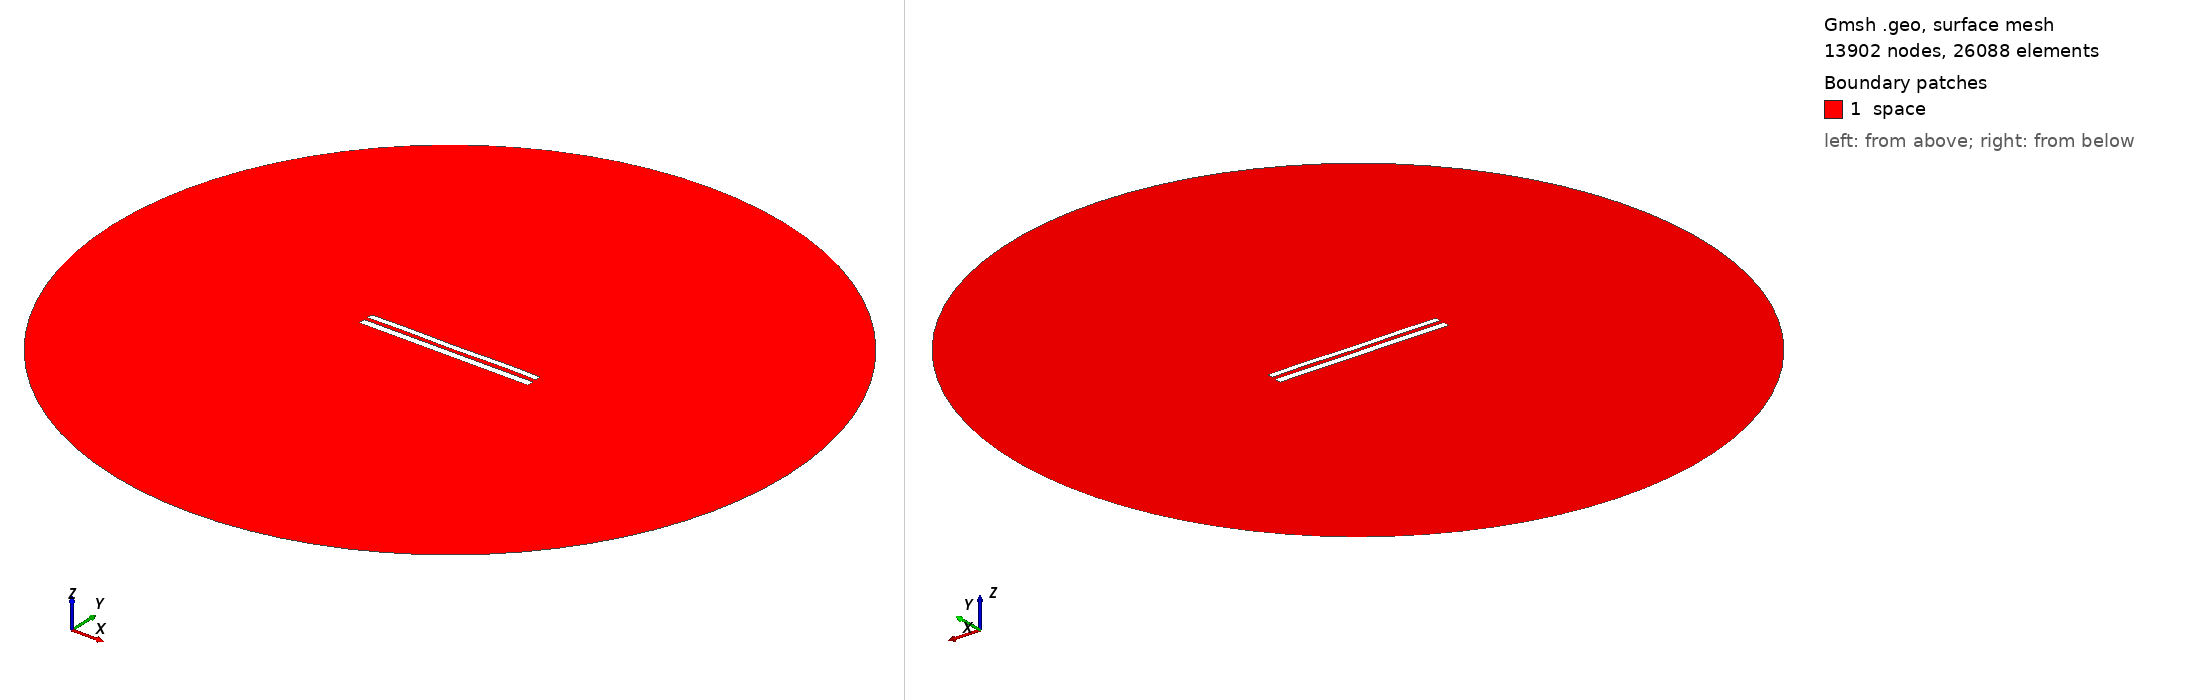

Gmsh geometry script, surface-meshed: 13902 nodes, 26088 surface elements. Boundary patches (legend numbers): 1 space. Left view from above one corner, right view from below the opposite corner. Legend entries are the model's physical surfaces. The drawing asked Gmsh for element sizes between 1% and 20% of the model's largest extent; the script's own settings can give other sizes.

=== 8690.geo (drawn) ===
//---------------------------------------
// Geometry kernel
//---------------------------------------

SetFactory("OpenCASCADE");



//---------------------------------------
// Parameters of the geometry
//---------------------------------------

// Overetch of the upper plate
overetch = 0.25;

// Distance between the plates
distance = 2.25;

// Discretization over the x axis (for the deformation)
nx = 50; 

// Length of the plate
L = 100 - overetch; 

// Number of modes
n = 4; 

// 1st mode coefficient
coeff(1) = 0.15;
beta(1) = 0.596864 * 3.1415926535 / L;

// 2nd mode coefficient
coeff(2) = 0.0;
beta(2) = 1.49418 * 3.1415926535 / L;

// 3rd mode coefficient
coeff(3) = 0.0;
beta(3) = 2.50025 * 3.1415926535 / L;

// 4th mode coefficient
coeff(4) = 0.15;
beta(4) = 3.49999 * 3.1415926535 / L;



//---------------------------------------
// Upper plate (deformed rectangle)
//---------------------------------------

// Coordiantes of the upper plate
xmin = -50;
xmax = 50 - overetch;

// Height of the upper plate
yheight = 4 - 2 * overetch;

// Indexes of the points
UpperID[] = {};
LowerID[] = {};
LeftID[] = {};
RightID[] = {};

// Point index
p = 1;

// Horizontal edges
For i In {1:nx}
    x = xmin + (i-1)*(xmax - xmin)/(nx-1);

    y_bottom = distance / 2 + overetch;
    For j In {1:n}
        C = (Cosh(beta(j)*L) + Cos(beta(j)*L)) / (Sinh(beta(j)*L) + Sin(beta(j)*L));
        y_bottom  = y_bottom + coeff(j) * (Cosh(beta(j)*(x+50)) - Cos(beta(j)*(x+50)) - C * (Sinh(beta(j)*(x+50)) - Sin(beta(j)*(x+50))));
    EndFor

    y_top = y_bottom + yheight;

    Point(p) = {x, y_top, 0, 1.0};
    UpperID[i] = p;
    p = p + 1;

    Point(p) = {x, y_bottom, 0, 1.0};
    LowerID[i] = p;
    p = p + 1;
EndFor

// Create point lists
UpperPts[] = {}; LowerPts[] = {};
For i In {1:nx}
  UpperPts[] += {UpperID[i]};
  LowerPts[] += {LowerID[i]};
EndFor

// Build splines
Spline(1) = {UpperPts[]};
Spline(2) = {LowerPts[]};
Line(3) = {LowerPts[nx-1], UpperPts[nx-1]};
Line(4) = {LowerPts[0], UpperPts[0]};

// Build the plane surface
Curve Loop(1) = {2, 3, -1, -4};
Plane Surface(1) = {1};



//---------------------------------------
// Lower plate (rectangle)
//---------------------------------------

// Vertices
Point(1001) = {-50, -1, 0, 1.0};
Point(1002) = { 50, -1, 0, 1.0};
Point(1003) = { 50,  -5, 0, 1.0};
Point(1004) = {-50,  -5, 0, 1.0};

// Edges
Line(5) = {1001, 1002};
Line(6) = {1002, 1003};
Line(7) = {1003, 1004};
Line(8) = {1004, 1001};

// Plane surface
Line Loop(2) = {5, 6, 7, 8};
Plane Surface(2) = {2}; 



//---------------------------------------
// Outer (fictious) boundary
//---------------------------------------

// Points
Point(1005) = {0, 0, 0};       // Center
Point(1006) = {200, 0, 0};     // Start point
Point(1007) = {0, 200, 0};     // 90 degrees
Point(1008) = {-200, 0, 0};    // 180 degrees
Point(1009) = {0, -200, 0};    // 270 degrees

// Circle arcs (each needs start, center, end)
Circle(9) = {1006, 1005, 1007};
Circle(10) = {1007, 1005, 1008};
Circle(11) = {1008, 1005, 1009};
Circle(12) = {1009, 1005, 1006};

// Plane surface for the entire domain
Curve Loop(3) = {9, 10, 11, 12};
Surface(3) = {3};

// Subtract the plates from the whole domain to obtain the actual domain where we want to solve the equations
BooleanDifference{ Surface{3}; Delete; }{ Surface{1}; Surface{2}; Delete; }




//---------------------------------------
// Transfinite Lines/Curves
//---------------------------------------

// Set the number of points on the boundaries
r = 7;

// Plates
Transfinite Curve {1, 2} = 50*r Using Progression 1;
Transfinite Curve {3, 4} = 2*r Using Progression 1;
Transfinite Line {5, 7} = 50*r Using Progression 1;
Transfinite Line {6, 8} = 2*r Using Progression 1;

// Outer boundary
Transfinite Line {9, 10, 11, 12} = 20 Using Progression 1;



//---------------------------------------
// Physical groups
//---------------------------------------                

// Physical curves (boundaries)
Physical Line("force_segment", 10) = {2};
Physical Line("upper_plate", 11) = {1, 3, 4};
Physical Line("lower_plate", 12) = {5, 6, 7, 8};
Physical Line("boundary", 20) = {9, 10, 11, 12};

// Physical Surfaces
Physical Surface("space", 30) = {3};



//---------------------------------------
// 6. Generate the Mesh
//---------------------------------------

// 2D mesh generation
Mesh 2;
